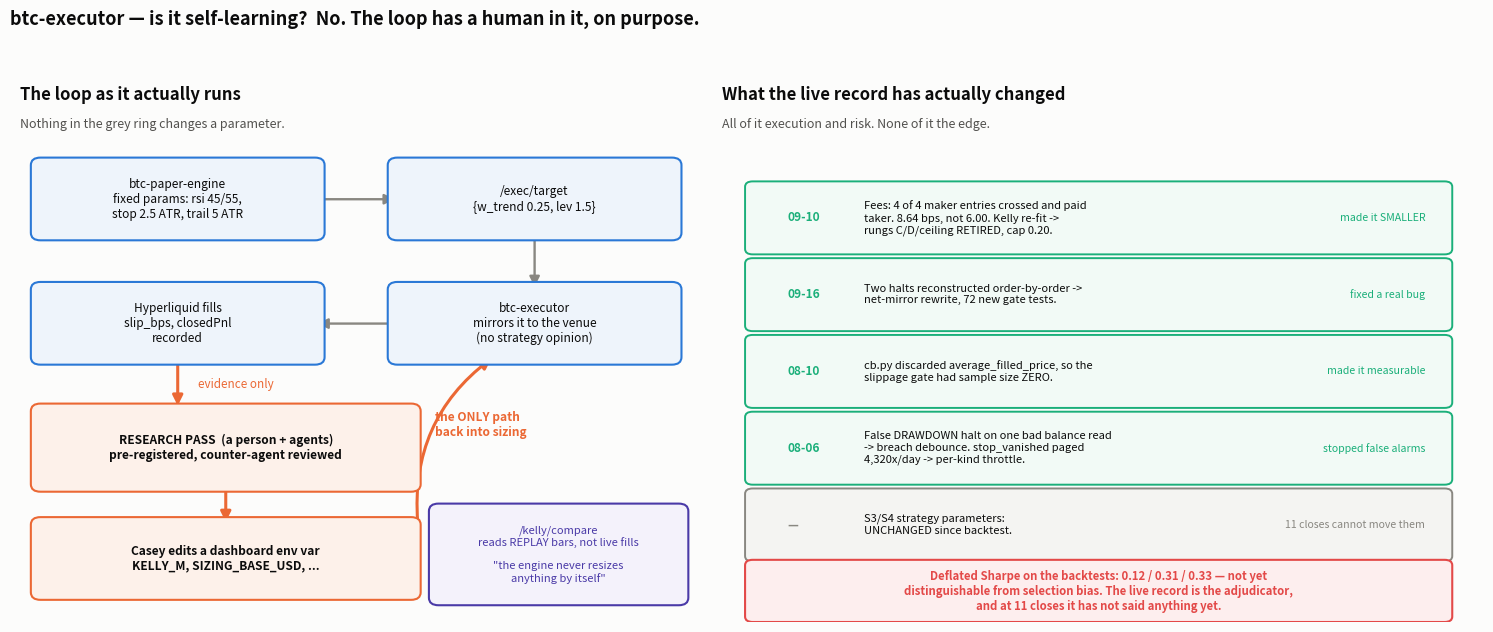

Reproduce this figure in Python. (Note: this script raises an exception after producing the figure.)
"""What actually adapts, and what does not (docs/learning_loop.png).

Sources: btc-paper-engine/backend/app/engine/kelly.py (its own docstring:
"the engine never resizes anything by itself"), main.py's /kelly/compare
(reads REPLAY bars, not live fills), engine/core.py's static dataclass
defaults, btc-executor/app/mirror.py (no feedback path), and the research
docs named on the right-hand panel.
usage: python3 docs/learning_loop.py docs/learning_loop.png
"""
import sys

import matplotlib
matplotlib.use("Agg")
import matplotlib.pyplot as plt                          # noqa: E402
from matplotlib.patches import FancyArrowPatch, FancyBboxPatch   # noqa: E402

out = sys.argv[1] if len(sys.argv) > 1 else "docs/learning_loop.png"

BLUE, ORANGE, AQUA = "#2a78d6", "#eb6834", "#1baf7a"
RED, INK, SEC = "#e34948", "#0b0b0b", "#52514e"
MUTED, GRID, AX, SURF = "#898781", "#e1e0d9", "#c3c2b7", "#fcfcfb"
VIOLET = "#4a3aa7"

fig, (a, b) = plt.subplots(1, 2, figsize=(15.0, 6.4), facecolor=SURF,
                           gridspec_kw={"width_ratios": [1, 1.12]})
for ax in (a, b):
    ax.set_facecolor(SURF)
    ax.set_xlim(0, 10)
    ax.set_ylim(0, 10)
    ax.axis("off")

def box(ax, x, y, w, h, text, fc, ec, fs=8.6, tc=INK, bold=False):
    ax.add_patch(FancyBboxPatch((x, y), w, h, boxstyle="round,pad=0.14",
                                fc=fc, ec=ec, lw=1.5, zorder=3))
    ax.text(x + w / 2, y + h / 2, text, ha="center", va="center",
            fontsize=fs, color=tc, zorder=4,
            fontweight="bold" if bold else "normal")

def arrow(ax, p1, p2, c=SEC, ls="-", lw=1.7):
    ax.add_patch(FancyArrowPatch(p1, p2, arrowstyle="-|>", mutation_scale=15,
                                 color=c, lw=lw, ls=ls, zorder=2,
                                 shrinkA=2, shrinkB=2))

# --- A: the loop as it actually runs ---------------------------------------
a.text(0.1, 9.65, "The loop as it actually runs", fontsize=12,
       fontweight="bold", color=INK)
a.text(0.1, 9.15, "Nothing in the grey ring changes a parameter.",
       fontsize=9, color=SEC, style="italic")

box(a, 0.4, 7.2, 4.0, 1.25, "btc-paper-engine\nfixed params: rsi 45/55,\n"
    "stop 2.5 ATR, trail 5 ATR", "#eef4fb", BLUE)
box(a, 5.6, 7.2, 4.0, 1.25, "/exec/target\n{w_trend 0.25, lev 1.5}",
    "#eef4fb", BLUE)
box(a, 5.6, 4.9, 4.0, 1.25, "btc-executor\nmirrors it to the venue\n"
    "(no strategy opinion)", "#eef4fb", BLUE)
box(a, 0.4, 4.9, 4.0, 1.25, "Hyperliquid fills\nslip_bps, closedPnl\nrecorded",
    "#eef4fb", BLUE)
arrow(a, (4.4, 7.82), (5.6, 7.82), MUTED)
arrow(a, (7.6, 7.2), (7.6, 6.15), MUTED)
arrow(a, (5.6, 5.52), (4.4, 5.52), MUTED)
a.add_patch(FancyArrowPatch((2.4, 4.9), (2.4, 3.95), arrowstyle="-|>",
                            mutation_scale=15, color=ORANGE, lw=2.2,
                            zorder=2))
a.text(2.7, 4.4, "evidence only", fontsize=8.4, color=ORANGE, va="center")

box(a, 0.4, 2.55, 5.4, 1.35, "RESEARCH PASS  (a person + agents)\n"
    "pre-registered, counter-agent reviewed", "#fdf1ea", ORANGE, bold=True)
box(a, 0.4, 0.55, 5.4, 1.25, "Casey edits a dashboard env var\n"
    "KELLY_M, SIZING_BASE_USD, ...", "#fdf1ea", ORANGE, bold=True)
arrow(a, (3.1, 2.55), (3.1, 1.8), ORANGE, lw=2.2)
a.add_patch(FancyArrowPatch((5.9, 1.8), (7.0, 4.9), arrowstyle="-|>",
                            mutation_scale=15, color=ORANGE, lw=2.2,
                            connectionstyle="arc3,rad=-0.28", zorder=2))
a.text(6.15, 3.45, "the ONLY path\nback into sizing", fontsize=8.6,
       color=ORANGE, ha="left", fontweight="bold")

box(a, 6.2, 0.45, 3.5, 1.6, "/kelly/compare\nreads REPLAY bars, not live fills\n\n"
    '"the engine never resizes\nanything by itself"', "#f4f2fb", VIOLET,
    fs=8.0, tc=VIOLET)

# --- B: what live evidence HAS changed -------------------------------------
b.text(0.1, 9.65, "What the live record has actually changed", fontsize=12,
       fontweight="bold", color=INK)
b.text(0.1, 9.15, "All of it execution and risk. None of it the edge.",
       fontsize=9, color=SEC, style="italic")

rows = [
    ("09-10", "Fees: 4 of 4 maker entries crossed and paid\n"
     "taker. 8.64 bps, not 6.00. Kelly re-fit ->\n"
     "rungs C/D/ceiling RETIRED, cap 0.20.", AQUA, "made it SMALLER"),
    ("09-16", "Two halts reconstructed order-by-order ->\n"
     "net-mirror rewrite, 72 new gate tests.", AQUA, "fixed a real bug"),
    ("08-10", "cb.py discarded average_filled_price, so the\n"
     "slippage gate had sample size ZERO.", AQUA, "made it measurable"),
    ("08-06", "False DRAWDOWN halt on one bad balance read\n"
     "-> breach debounce. stop_vanished paged\n"
     "4,320x/day -> per-kind throttle.", AQUA, "stopped false alarms"),
    ("—", "S3/S4 strategy parameters:\nUNCHANGED since backtest.", MUTED,
     "11 closes cannot move them"),
]
y = 8.0
for date, text, col, tag in rows:
    b.add_patch(FancyBboxPatch((0.5, y - 1.1), 9.0, 1.15,
                               boxstyle="round,pad=0.10",
                               fc="#f2faf6" if col == AQUA else "#f4f4f2",
                               ec=col, lw=1.4, zorder=3))
    b.text(0.95, y - 0.52, date, fontsize=8.6, color=col, va="center",
           fontweight="bold")
    b.text(1.95, y - 0.52, text, fontsize=8.0, color=INK, va="center")
    b.text(9.25, y - 0.52, tag, fontsize=7.6, color=col, va="center",
           ha="right", style="italic")
    y -= 1.42

b.add_patch(FancyBboxPatch((0.5, 0.10), 9.0, 0.95,
                           boxstyle="round,pad=0.10", fc="#fdeeee", ec=RED,
                           lw=1.5, zorder=3))
b.text(5.0, 0.575, "Deflated Sharpe on the backtests: 0.12 / 0.31 / 0.33 — "
       "not yet\ndistinguishable from selection bias. The live record is the "
       "adjudicator,\nand at 11 closes it has not said anything yet.",
       fontsize=8.2, color=RED, ha="center", va="center", fontweight="bold")

fig.suptitle("btc-executor — is it self-learning?  No. The loop has a human "
             "in it, on purpose.", color=INK, fontsize=13,
             fontweight="bold", x=0.008, ha="left", y=0.98)
fig.tight_layout(rect=(0, 0, 1, 0.945))
fig.savefig(out, dpi=150, facecolor=SURF)
print("wrote", out)
